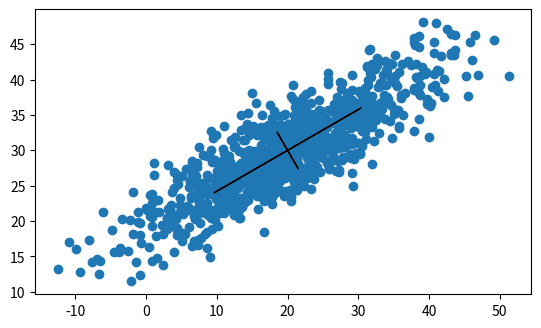
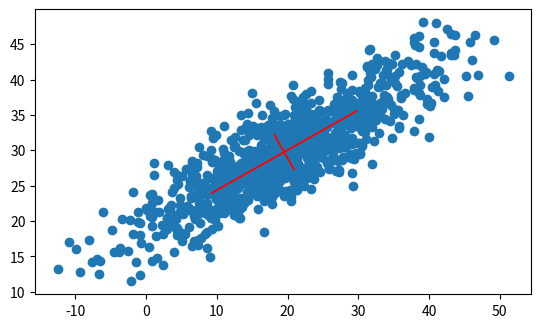
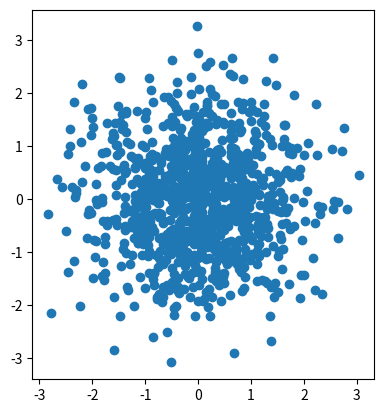

Write the Python code that produced these figures, in order.
import numpy as np
import matplotlib.pyplot as plt

np.random.seed(0)

theta1 = np.pi / 6
theta2 = theta1 + np.pi / 2

z1 = np.array((np.cos(theta1), np.sin(theta1)))
z2 = np.array((np.cos(theta2), np.sin(theta2)))

b = np.array((20, 30))

rho1 = 12.0
rho2 = 3.0
n_points = 1000

seeds = np.random.randn(2, n_points)
X = np.column_stack((rho1 * z1, rho2 * z2)) @ seeds + b[:, None]

X.shape

fig, ax = plt.subplots(nrows=1, ncols=1)
ax.scatter(X[0, :], X[1, :])
ax.arrow(
    b[0] - z1[0] * rho1,
    b[1] - z1[1] * rho1,
    2 * z1[0] * rho1,
    2 * z1[1] * rho1,
    color="black",
)
ax.arrow(
    b[0] - z2[0] * rho2,
    b[1] - z2[1] * rho2,
    2 * z2[0] * rho2,
    2 * z2[1] * rho2,
    color="black",
)
ax.set_aspect("equal")

# SOLUTION-BEGIN
X_mean = np.mean(X, axis=1)
U, s, VT = np.linalg.svd(X - X_mean[:, None], full_matrices=False)
# SOLUTION-END

# SOLUTION-BEGIN
u1 = U[:, 0]
u2 = U[:, 1]

r = s / np.sqrt(n_points - 1)

fig, ax = plt.subplots(nrows=1, ncols=1)
ax.scatter(X[0, :], X[1, :])
plt.arrow(
    X_mean[0] - u1[0] * r[0],
    X_mean[1] - u1[1] * r[0],
    2 * u1[0] * r[0],
    2 * u1[1] * r[0],
    color="red",
)
plt.arrow(
    X_mean[0] - u2[0] * r[1],
    X_mean[1] - u2[1] * r[1],
    2 * u2[0] * r[1],
    2 * u2[1] * r[1],
    color="red",
)
ax.set_aspect("equal")
# SOLUTION-END

# SOLUTION-BEGIN
# real transformation directions
print(z1, z2)
# estimated transformation directions
print(u1, u2)
# SOLUTION-END

# SOLUTION-BEGIN
Phi = np.matmul(U.transpose(), X - X_mean[:, None])
# SOLUTION-END

# SOLUTION-BEGIN
fig, ax = plt.subplots(nrows=1, ncols=1)
ax.scatter(Phi[0, :] / r[0], Phi[1, :] / r[1])
ax.set_aspect("equal")
# SOLUTION-END